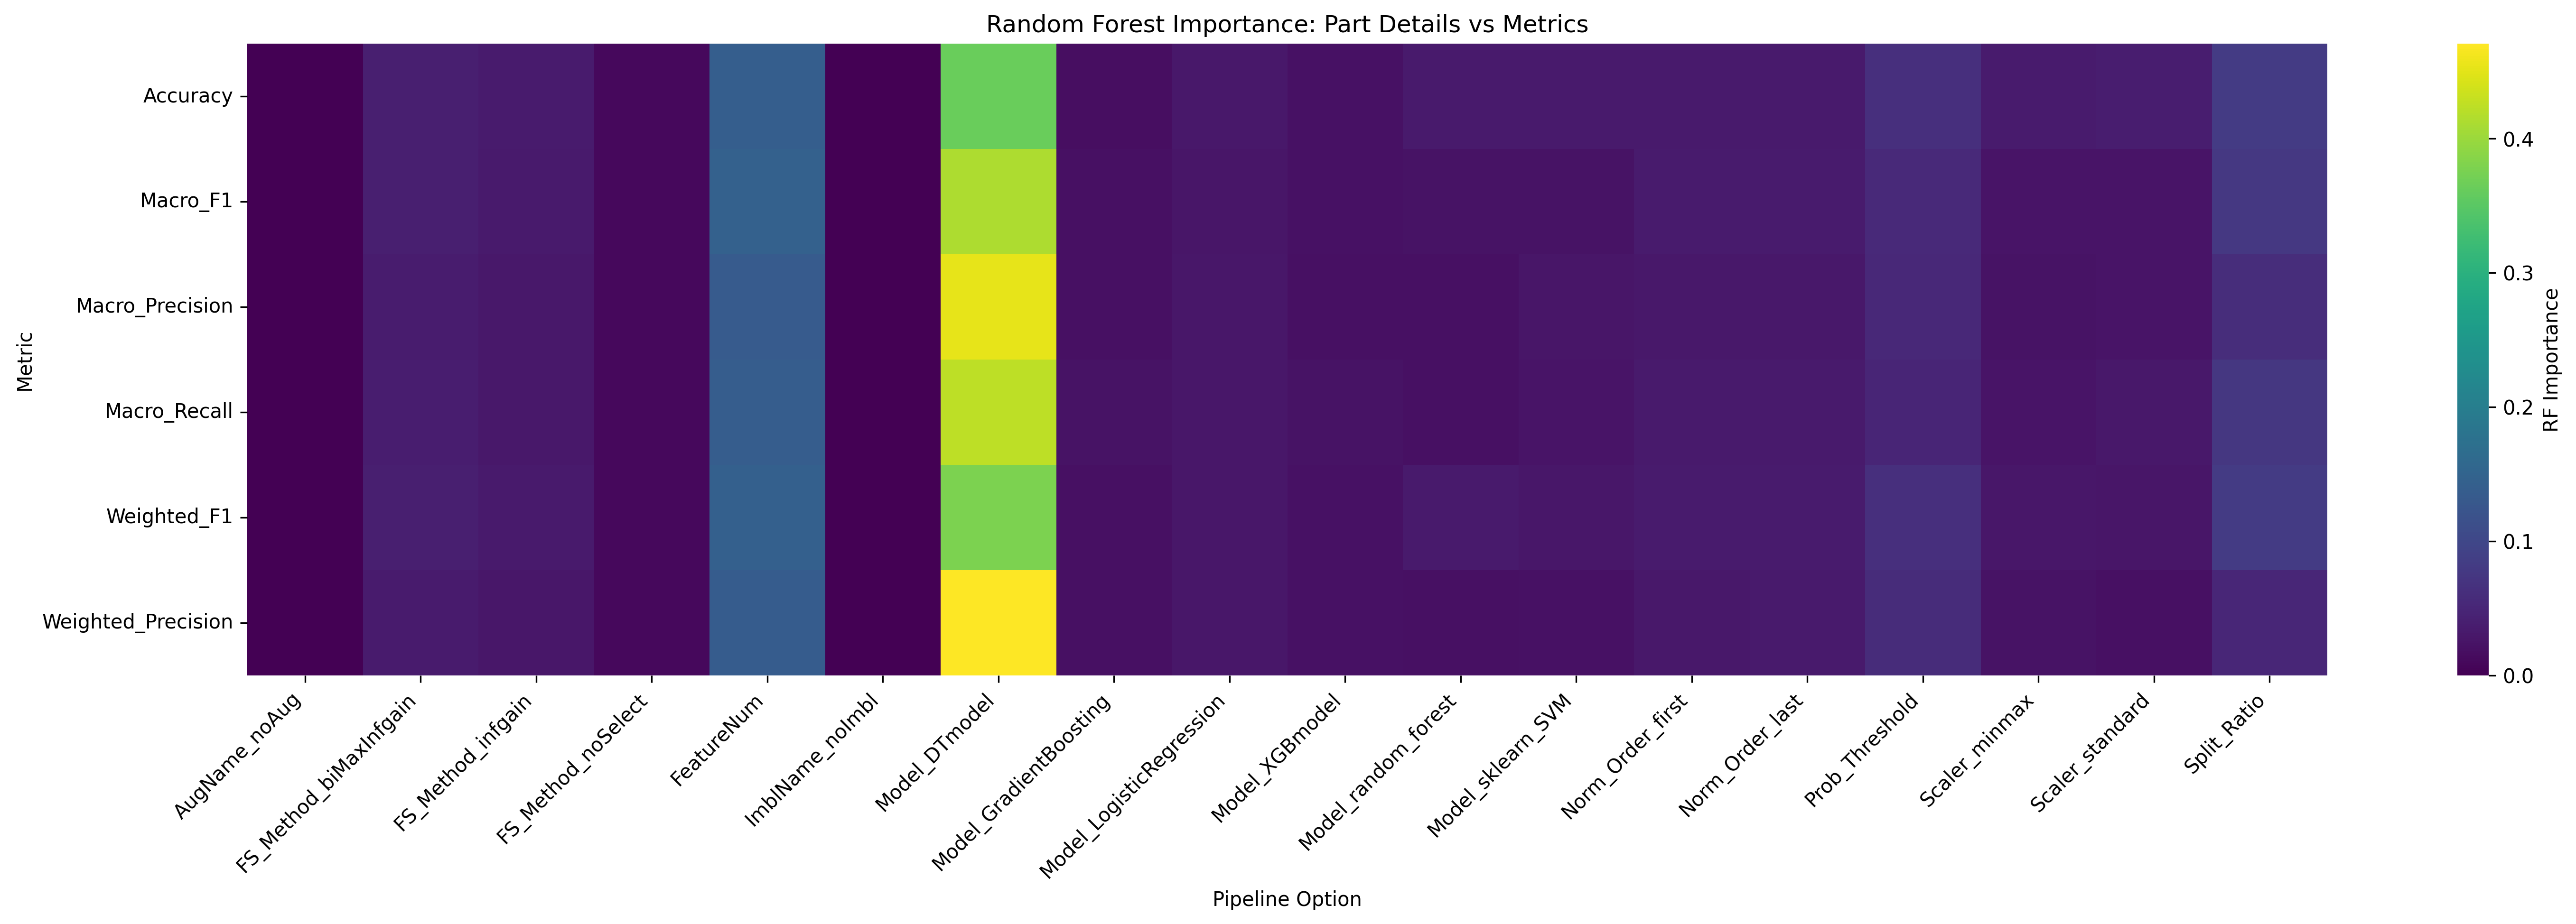

Values plotted in this chart, from the file beside it:
Metric, AugName_noAug, FS_Method_biMaxInfgain, FS_Method_infgain, FS_Method_noSelect, FeatureNum, ImblName_noImbl, Model_DTmodel, Model_GradientBoosting, Model_LogisticRegression, Model_XGBmodel, Model_random_forest, Model_sklearn_SVM, Norm_Order_first, Norm_Order_last, Prob_Threshold, Scaler_minmax, Scaler_standard, Split_Ratio
Accuracy, 0.0, 0.03928, 0.03372, 0.009755, 0.1384, 0.0, 0.3633, 0.01778, 0.0296, 0.02105, 0.03257, 0.0318, 0.03195, 0.0329, 0.06427, 0.03364, 0.03747, 0.08249
Macro_F1, 0.0, 0.03947, 0.03188, 0.009976, 0.1451, 0.0, 0.4119, 0.01869, 0.02583, 0.02085, 0.0228, 0.02317, 0.03398, 0.0338, 0.05499, 0.02536, 0.02559, 0.07653
Macro_Precision, 0.0, 0.03648, 0.03056, 0.009672, 0.1334, 0.0, 0.4522, 0.0197, 0.02928, 0.01974, 0.01927, 0.02647, 0.03113, 0.03093, 0.05183, 0.02357, 0.0253, 0.06049
Macro_Recall, 0.0, 0.03783, 0.0301, 0.009669, 0.1368, 0.0, 0.4239, 0.02229, 0.02811, 0.02328, 0.0202, 0.02447, 0.03209, 0.03183, 0.04957, 0.02452, 0.03024, 0.07511
Weighted_F1, 0.0, 0.04019, 0.03286, 0.009859, 0.1424, 0.0, 0.3773, 0.01914, 0.02759, 0.02187, 0.03253, 0.02855, 0.0338, 0.03341, 0.06311, 0.02892, 0.0262, 0.08224
Weighted_Precision, 0.0, 0.03462, 0.02761, 0.009348, 0.1355, 0.0, 0.4705, 0.01934, 0.02894, 0.02053, 0.01844, 0.02138, 0.03087, 0.03169, 0.05717, 0.02309, 0.02012, 0.05088
